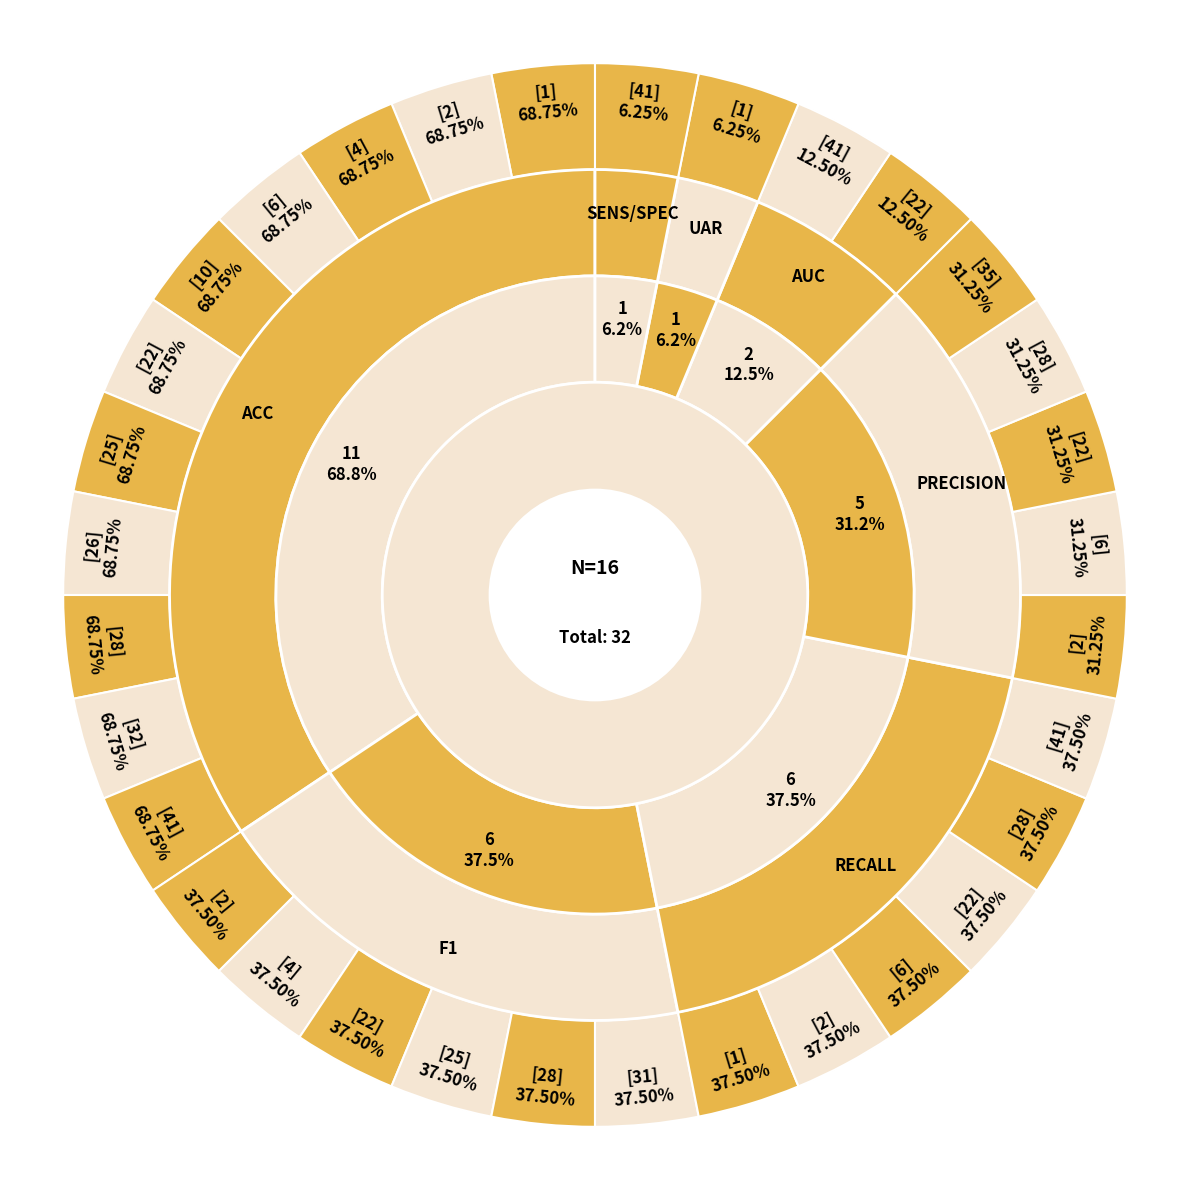

Write Python code to recreate this figure.
import matplotlib.pyplot as plt
import numpy as np
from matplotlib.patches import Wedge, Circle

metrics_data = [
    {'name': 'ACC', 'count': 11, 'pct': 68.75, 'refs': ['[1]', '[2]', '[4]', '[6]', '[10]', '[22]', '[25]', '[26]', '[28]', '[32]', '[41]']},
    {'name': 'F1', 'count': 6, 'pct': 37.5, 'refs': ['[2]', '[4]', '[22]', '[25]', '[28]', '[31]']},
    {'name': 'Recall', 'count': 6, 'pct': 37.5, 'refs': ['[1]', '[2]', '[6]', '[22]', '[28]', '[41]']},
    {'name': 'Precision', 'count': 5, 'pct': 31.25, 'refs': ['[2]', '[6]', '[22]', '[28]', '[35]']},
    {'name': 'AUC', 'count': 2, 'pct': 12.5, 'refs': ['[22]', '[41]']},
    {'name': 'UAR', 'count': 1, 'pct': 6.25, 'refs': ['[1]']},
    {'name': 'Sens/Spec', 'count': 1, 'pct': 6.25, 'refs': ['[41]']},
]

color_light = '#F5E6D3'
color_dark = '#E8B649'

fig, ax = plt.subplots(figsize=(12, 12))
ax.set_aspect('equal')

total = sum([m['count'] for m in metrics_data])
start_angle = 90

for metric in metrics_data:
    angle_size = (metric['count'] / total) * 360
    refs_per_angle = angle_size / len(metric['refs'])

    for i, ref in enumerate(metric['refs']):
        ref_start = start_angle + (i * refs_per_angle)
        ref_end = ref_start + refs_per_angle
        color = color_dark if i % 2 == 0 else color_light

        wedge = Wedge((0, 0), 1.0, ref_start, ref_end, width=0.20,
                     facecolor=color, edgecolor='white', linewidth=1.5)
        ax.add_patch(wedge)

        mid_angle = np.radians(ref_start + refs_per_angle / 2)
        r = 0.93
        x, y = r * np.cos(mid_angle), r * np.sin(mid_angle)

        rotation = (ref_start + refs_per_angle / 2 - 90) % 360
        if rotation > 90 and rotation < 270:
            rotation += 180

        ax.text(x, y, f"{ref}\n{metric['pct']:.2f}%", ha='center', va='center',
               fontsize=12, rotation=rotation, weight='bold', color='black')

    color = color_dark if metrics_data.index(metric) % 2 == 0 else color_light
    wedge = Wedge((0, 0), 0.80, start_angle, start_angle + angle_size, width=0.20,
                 facecolor=color, edgecolor='white', linewidth=2)
    ax.add_patch(wedge)

    mid_angle = np.radians(start_angle + angle_size / 2)
    r = 0.72
    x, y = r * np.cos(mid_angle), r * np.sin(mid_angle)
    ax.text(x, y, metric['name'].upper(), ha='center', va='center',
           fontsize=12, weight='bold', color='black')

    color = color_light if metrics_data.index(metric) % 2 == 0 else color_dark
    wedge = Wedge((0, 0), 0.60, start_angle, start_angle + angle_size, width=0.20,
                 facecolor=color, edgecolor='white', linewidth=2)
    ax.add_patch(wedge)

    r = 0.52
    x, y = r * np.cos(mid_angle), r * np.sin(mid_angle)
    ax.text(x, y, f"{metric['count']}\n{metric['pct']:.1f}%", ha='center', va='center',
           fontsize=12, weight='bold', color='black')

    start_angle += angle_size

circle_outer = Circle((0, 0), 0.40, facecolor=color_light, edgecolor='white', linewidth=2)
ax.add_patch(circle_outer)

ax.text(0, 0.05, 'N=16', ha='center', va='center', fontsize=14, weight='bold', color='black')
ax.text(0, -0.08, f'Total: {total}', ha='center', va='center', fontsize=12, weight='bold', color='black')

circle_center = Circle((0, 0), 0.20, facecolor='white', edgecolor='white', linewidth=0)
ax.add_patch(circle_center)

ax.set_xlim(-1.1, 1.1)
ax.set_ylim(-1.1, 1.1)
ax.axis('off')

plt.tight_layout()
plt.savefig('figure5_evaluation_metrics.png', dpi=300, bbox_inches='tight', facecolor='white')
plt.show()